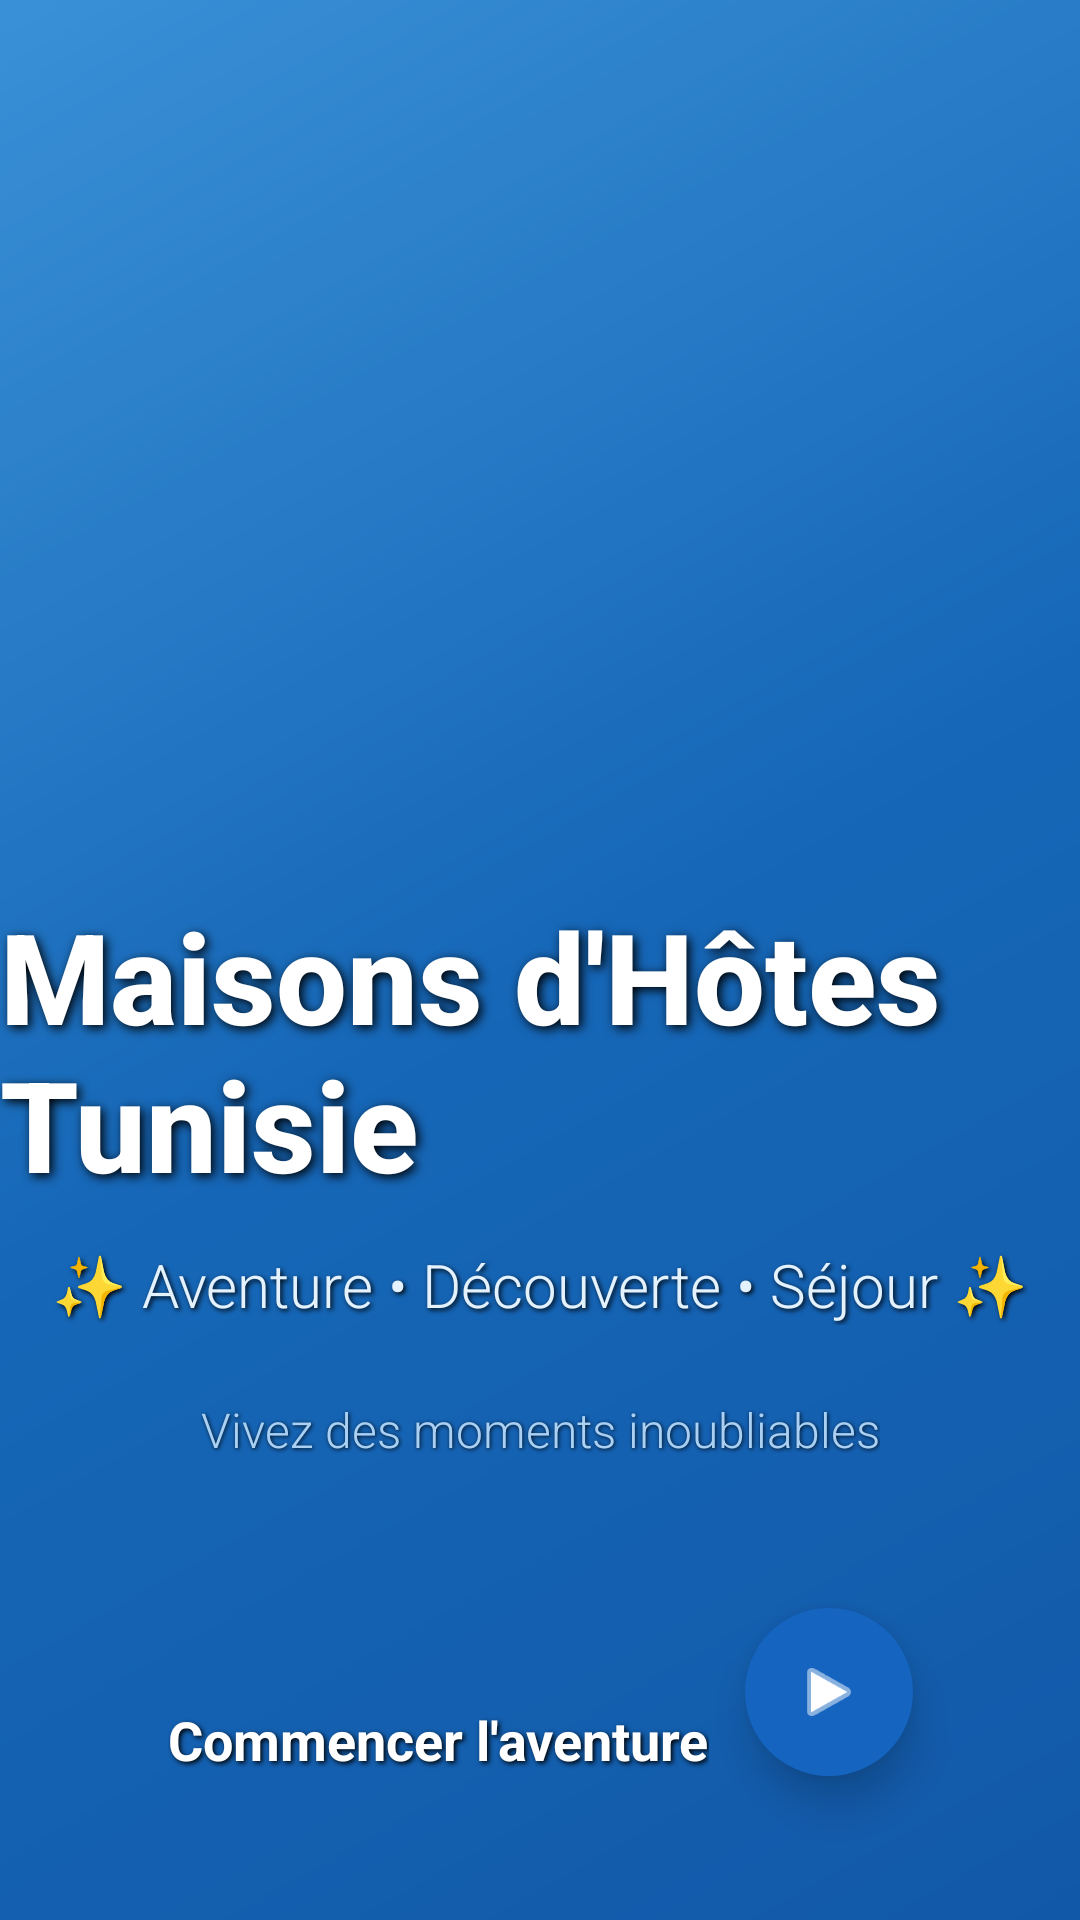

Reconstruct the res/layout file that produces this screen, plus the resources it refers to.
<!-- AndroidManifest.xml: activity theme Theme.MaisonsHotes.NoActionBar -->
<!-- res/layout/activity_splash.xml -->
<?xml version="1.0" encoding="utf-8"?>
<androidx.constraintlayout.widget.ConstraintLayout xmlns:android="http://schemas.android.com/apk/res/android"
    xmlns:app="http://schemas.android.com/apk/res-auto"
    android:id="@+id/splashRoot"
    android:layout_width="match_parent"
    android:layout_height="match_parent"
    android:background="@drawable/bg_gradient_blue_dynamic">

    <View
        android:layout_width="0dp"
        android:layout_height="0dp"
        android:background="#20000000"
        app:layout_constraintBottom_toBottomOf="parent"
        app:layout_constraintEnd_toEndOf="parent"
        app:layout_constraintStart_toStartOf="parent"
        app:layout_constraintTop_toTopOf="parent" />

    <ImageView
        android:id="@+id/iconMaison"
        android:layout_width="120dp"
        android:layout_height="120dp"
        android:layout_marginBottom="24dp"
        android:contentDescription="@string/icon_maison"
        android:src="@drawable/ic_home"
        app:layout_constraintBottom_toTopOf="@id/splashTitle"
        app:layout_constraintEnd_toEndOf="parent"
        app:layout_constraintStart_toStartOf="parent"
        app:layout_constraintTop_toTopOf="parent"
        app:layout_constraintVertical_chainStyle="packed"
        app:tint="#FFFFFF" />

    <TextView
        android:id="@+id/splashTitle"
        android:layout_width="wrap_content"
        android:layout_height="wrap_content"
        android:layout_marginBottom="12dp"
        android:fontFamily="sans-serif-medium"
        android:shadowColor="#000000"
        android:shadowDx="3"
        android:shadowDy="3"
        android:shadowRadius="8"
        android:text="@string/app_name"
        android:textColor="#FFFFFF"
        android:textSize="42sp"
        android:textStyle="bold"
        app:layout_constraintBottom_toTopOf="@id/splashSubtitle"
        app:layout_constraintEnd_toEndOf="parent"
        app:layout_constraintStart_toStartOf="parent"
        app:layout_constraintTop_toBottomOf="@id/iconMaison" />

    <TextView
        android:id="@+id/splashSubtitle"
        android:layout_width="wrap_content"
        android:layout_height="wrap_content"
        android:layout_marginBottom="24dp"
        android:fontFamily="sans-serif-light"
        android:shadowColor="#000000"
        android:shadowDx="2"
        android:shadowDy="2"
        android:shadowRadius="4"
        android:text="@string/splash_subtitle"
        android:textColor="#E3F2FD"
        android:textSize="20sp"
        app:layout_constraintBottom_toTopOf="@id/splashDescription"
        app:layout_constraintEnd_toEndOf="parent"
        app:layout_constraintStart_toStartOf="parent"
        app:layout_constraintTop_toBottomOf="@id/splashTitle" />

    <TextView
        android:id="@+id/splashDescription"
        android:layout_width="wrap_content"
        android:layout_height="wrap_content"
        android:alpha="0.9"
        android:fontFamily="sans-serif-light"
        android:shadowColor="#000000"
        android:shadowDx="1"
        android:shadowDy="1"
        android:shadowRadius="3"
        android:text="@string/splash_description"
        android:textColor="#BBDEFB"
        android:textSize="16sp"
        app:layout_constraintBottom_toBottomOf="parent"
        app:layout_constraintEnd_toEndOf="parent"
        app:layout_constraintStart_toStartOf="parent"
        app:layout_constraintTop_toBottomOf="@id/splashSubtitle" />

    <TextView
        android:id="@+id/buttonText"
        android:layout_width="wrap_content"
        android:layout_height="wrap_content"
        android:layout_marginEnd="12dp"
        android:layout_marginBottom="48dp"
        android:shadowColor="#000000"
        android:shadowDx="2"
        android:shadowDy="2"
        android:shadowRadius="4"
        android:text="@string/commencer_aventure"
        android:textColor="#FFFFFF"
        android:textSize="18sp"
        android:textStyle="bold"
        app:layout_constraintBottom_toBottomOf="parent"
        app:layout_constraintEnd_toStartOf="@id/arrowButton"
        app:layout_constraintHorizontal_chainStyle="packed"
        app:layout_constraintStart_toStartOf="parent" />

    <com.google.android.material.floatingactionbutton.FloatingActionButton
        android:id="@+id/arrowButton"
        android:layout_width="wrap_content"
        android:layout_height="wrap_content"
        android:layout_marginBottom="48dp"
        android:contentDescription="@string/commencer"
        android:src="@android:drawable/ic_media_play"
        app:backgroundTint="#1565C0"
        app:borderWidth="0dp"
        app:elevation="8dp"
        app:layout_constraintBottom_toBottomOf="parent"
        app:layout_constraintEnd_toEndOf="parent"
        app:layout_constraintStart_toEndOf="@id/buttonText"
        app:tint="#FFFFFF" />

</androidx.constraintlayout.widget.ConstraintLayout>
<!-- resources referenced by this layout -->
<resources>
  <!-- drawable bg_gradient_blue_dynamic (drawable) -->
  ﻿<?xml version="1.0" encoding="utf-8"?>
  <shape xmlns:android="http://schemas.android.com/apk/res/android">
      <gradient
          android:type="linear"
          android:angle="135"
          android:startColor="#1565C0"
          android:centerColor="#1976D2"
          android:endColor="#42A5F5" />
  </shape>
  <string name="app_name">Maisons d\'Hôtes Tunisie</string>
  <string name="commencer">Commencer</string>
  <string name="commencer_aventure">Commencer l\'aventure</string>
  <string name="icon_maison">Icône maison</string>
  <string name="splash_description">Vivez des moments inoubliables</string>
  <string name="splash_subtitle">✨ Aventure • Découverte • Séjour ✨</string>
  <style name="Theme.MaisonsHotes.NoActionBar" parent="Theme.MaisonsHotes">
          <item name="windowActionBar">false</item>
          <item name="windowNoTitle">true</item>
          <item name="android:windowFullscreen">true</item>
      </style>
  <style name="Theme.MaisonsHotes" parent="Theme.MaterialComponents.Light.DarkActionBar">
          
          <item name="colorPrimary">@color/primary</item>
          <item name="colorPrimaryVariant">@color/primary_variant</item>
          <item name="colorSecondary">@color/secondary</item>
          <item name="colorSecondaryVariant">@color/secondary_variant</item>
  
          
          <item name="android:colorBackground">@color/background</item>
          <item name="colorSurface">@color/surface</item>
          <item name="colorError">@color/error</item>
  
          
          <item name="android:textColorPrimary">@color/on_primary</item>
          <item name="android:textColorSecondary">@color/on_secondary</item>
  
          
          <item name="windowActionBar">true</item>
          <item name="windowNoTitle">false</item>
      </style>
  <color name="primary">#2196F3</color>
  <color name="primary_variant">#1976D2</color>
  <color name="secondary">#03A9F4</color>
  <color name="secondary_variant">#0288D1</color>
  <color name="background">#FAFAFA</color>
  <color name="surface">#FFFFFF</color>
  <color name="error">#B3261E</color>
  <color name="on_primary">#FFFFFF</color>
  <color name="on_secondary">#FFFFFF</color>
</resources>
